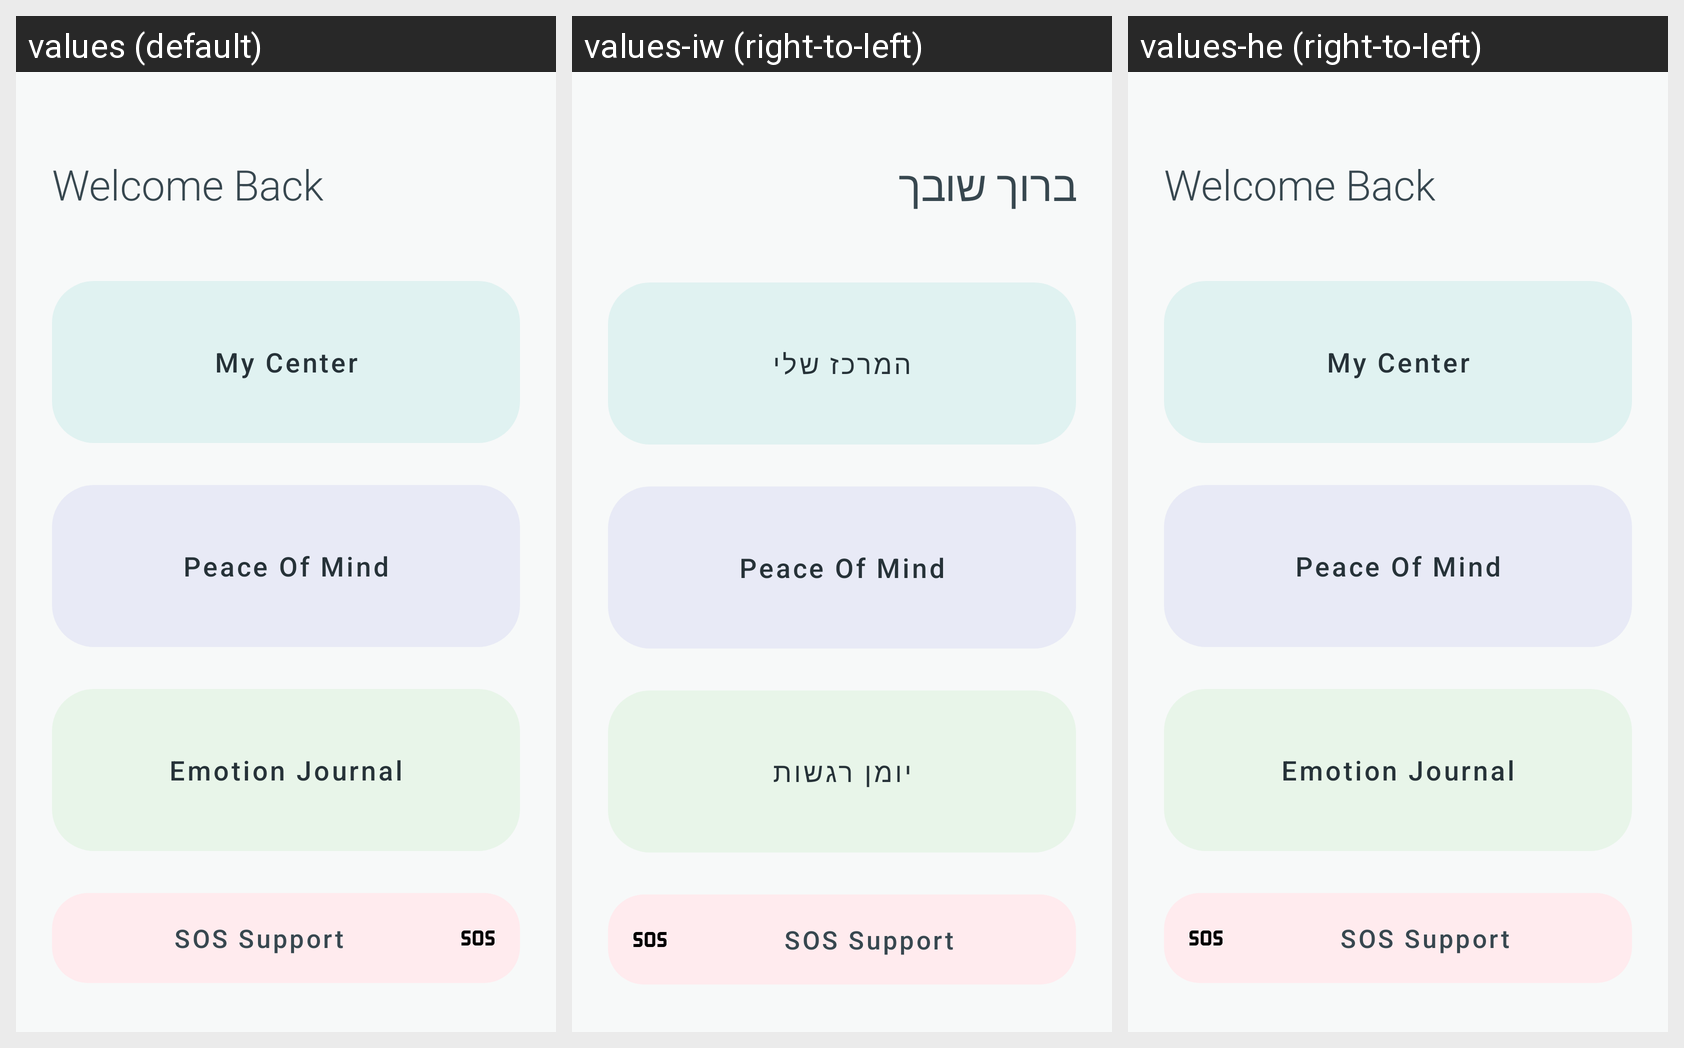

The Android screen above is rendered under several locales of the same app. Produce the string resources it draws, with the default and per-locale values.
Android screen res/layout/main_layout.xml rendered under 3 locales, left to right: values (default), values-iw (right-to-left), values-he (right-to-left). Device: Nexus 5 (rendered at 1080×1920; each locale shown at half size, 540×960, under a caption strip naming it); theme Theme.AHIKAROV.
Strings drawn on this screen, with the default value and each locale's value (text and hints the layout hard-codes, and strings that could not be matched under every locale, appear in the picture but are not listed):

title_Welcome_Back
  values: Welcome Back
  values-iw: ברוך שובך
  values-he: Welcome Back  [not translated; the default value is used]

center_title
  values: My Center
  values-iw: המרכז שלי
  values-he: My Center  [not translated; the default value is used]

main_journal
  values: Emotion Journal
  values-iw: יומן רגשות
  values-he: Emotion Journal  [not translated; the default value is used]
